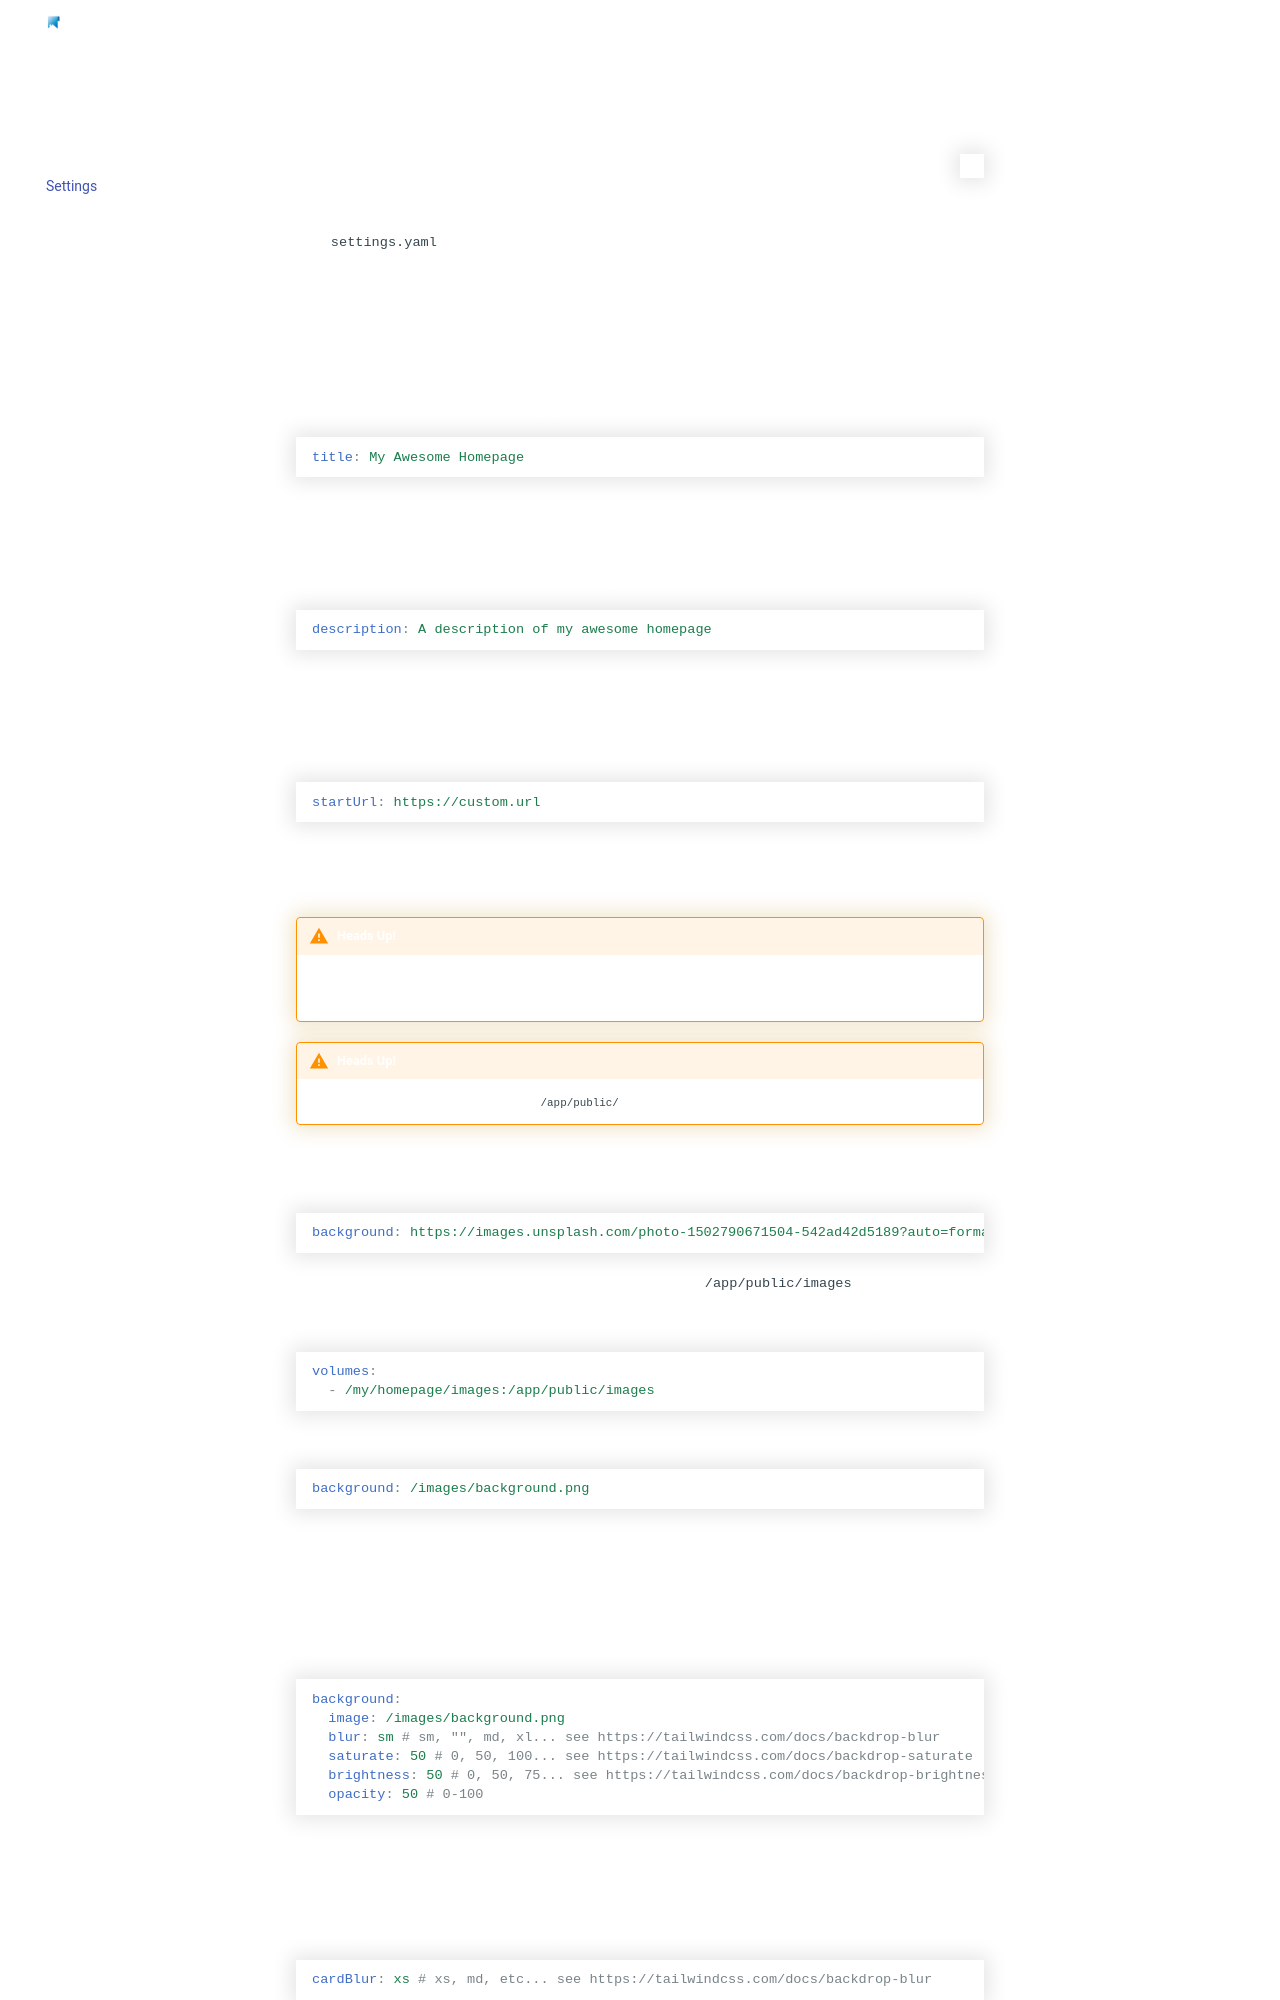

repository: StancuFlorin/homepage-plus · page: configs/settings/index.html · generator: mkdocs

---
title: Settings
description: Service Configuration
---

The `settings.yaml` file allows you to define application level options. For changes made to this file to take effect, you will need to regenerate the static HTML, this can be done by clicking the refresh icon in the bottom right of the page.

## Title

You can customize the title of the page if you'd like.

```yaml
title: My Awesome Homepage
```

## Description

You can customize the description of the page if you'd like.

```yaml
description: A description of my awesome homepage
```

## Start URL

You can customize the start_url as required for installable apps. The default is "/".

```yaml
startUrl: https://custom.url
```

## Background Image

!!! warning "Heads Up!"

    You will need to restart the container any time you add new images, this is a limitation of the Next.js static site server.

!!! warning "Heads Up!"

    Do not create a bind mount to the entire `/app/public/` directory.

If you'd like to use a background image instead of the solid theme color, you may provide a full URL to an image of your choice.

```yaml
background: https://images.unsplash.com/photo-1502790671504-542ad42d5189?auto=format&fit=crop&w=2560&q=80
```

Or you may pass the path to a local image relative to e.g. `/app/public/images` directory.

For example, inside of your Docker Compose file, mount a path to where your images are kept:

```yaml
volumes:
  - /my/homepage/images:/app/public/images
```

and then reference that image:

```yaml
background: /images/background.png
```

### Background Opacity & Filters

You can specify filters to apply over your background image for blur, saturation and brightness as well as opacity to blend with the background color. The first three filter settings use tailwind CSS classes, see notes below regarding the options for each. You do not need to specify all options.

```yaml
background:
  image: /images/background.png
  blur: sm # sm, "", md, xl... see https://tailwindcss.com/docs/backdrop-blur
  saturate: 50 # 0, 50, 100... see https://tailwindcss.com/docs/backdrop-saturate
  brightness: 50 # 0, 50, 75... see https://tailwindcss.com/docs/backdrop-brightness
  opacity: 50 # 0-100
```
